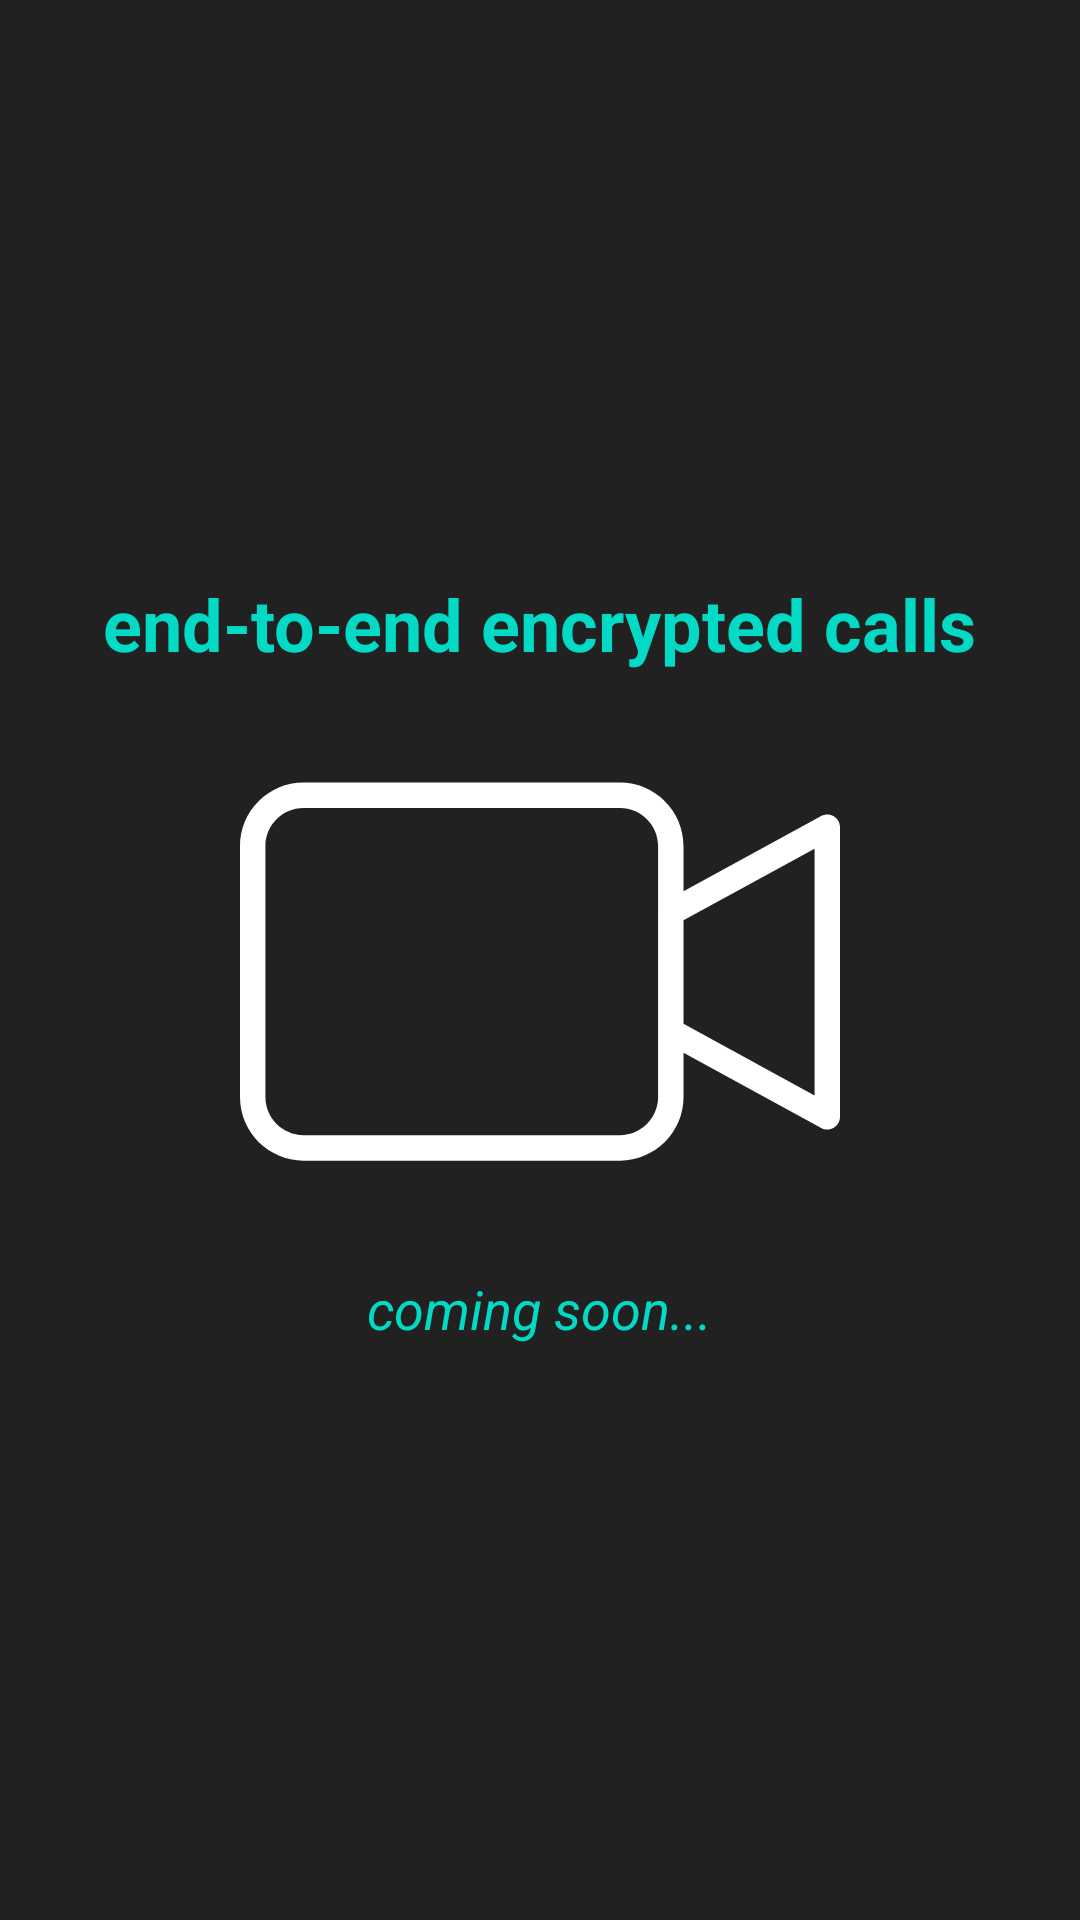

The Android layout XML behind this screen, and the referenced resources:
<!-- AndroidManifest.xml: application theme Theme.TalkCipher -->
<!-- res/layout/fragment_call.xml -->
<LinearLayout xmlns:android="http://schemas.android.com/apk/res/android"
    xmlns:app="http://schemas.android.com/apk/res-auto"
    xmlns:tools="http://schemas.android.com/tools"
    android:layout_width="match_parent"
    android:layout_height="match_parent"
    android:background="#212121"
    android:gravity="center"
    android:orientation="vertical"
    tools:context="Fragments.callFragment">

    <TextView
        android:id="@+id/textView"
        android:layout_width="wrap_content"
        android:layout_height="wrap_content"
        android:layout_gravity="center_horizontal"
        android:text="end-to-end encrypted calls"
        android:textColor="@color/teal_200"
        android:textSize="24sp"
        android:textStyle="bold" />

    <ImageView
        android:id="@+id/imageView"
        android:layout_width="200dp"
        android:layout_height="200dp"
        android:src="@drawable/ic_video_camera" />

    <TextView
        android:id="@+id/textView2"
        android:layout_width="wrap_content"
        android:layout_height="wrap_content"
        android:text="coming soon..."
        android:textColor="@color/teal_200"
        android:textSize="18sp"
        android:textStyle="italic" />


</LinearLayout>
<!-- resources referenced by this layout -->
<resources>
  <color name="teal_200">#FF03DAC5</color>
  <!-- drawable ic_video_camera (drawable) -->
  <vector android:height="24dp" android:viewportHeight="472"
      android:viewportWidth="472" android:width="24dp" xmlns:android="http://schemas.android.com/apk/res/android">
      <path android:fillColor="#FFFFFFFF" android:pathData="m467.102,113.527c-3.039,-1.801 -6.797,-1.871 -9.898,-0.18l-108.297,59.133v-35.48c-0.031,-27.602 -22.398,-49.969 -50,-50h-248.906c-27.602,0.031 -49.969,22.398 -50,50v197.422c0.031,27.602 22.398,49.969 50,50h248.906c27.602,-0.031 49.969,-22.398 50,-50v-34.836l108.301,59.133c3.098,1.691 6.859,1.625 9.895,-0.176 3.039,-1.805 4.898,-5.074 4.898,-8.602v-227.816c0,-3.531 -1.863,-6.797 -4.898,-8.598zM328.898,334.426c-0.016,16.563 -13.438,29.98 -30,30h-248.898c-16.563,-0.02 -29.98,-13.438 -30,-30v-197.426c0.02,-16.559 13.438,-29.98 30,-30h248.906c16.559,0.02 29.98,13.441 30,30zM452,333.09 L348.906,276.801v-81.535l103.094,-56.285zM452,333.09"/>
  </vector>
  <style name="Theme.TalkCipher" parent="Theme.AppCompat.Light.NoActionBar">
          
          <item name="colorPrimary">#212121</item>
          <item name="colorPrimaryVariant">#212121</item>
          <item name="colorOnPrimary">@color/white</item>
          
          <item name="colorSecondary">@color/teal_200</item>
          <item name="colorSecondaryVariant">@color/teal_700</item>
          <item name="colorOnSecondary">#212121</item>
          
          <item name="android:statusBarColor" tools:targetApi="l">?attr/colorPrimaryVariant</item>
          
      </style>
  <color name="white">#FFFFFFFF</color>
  <color name="teal_700">#FF018786</color>
</resources>
